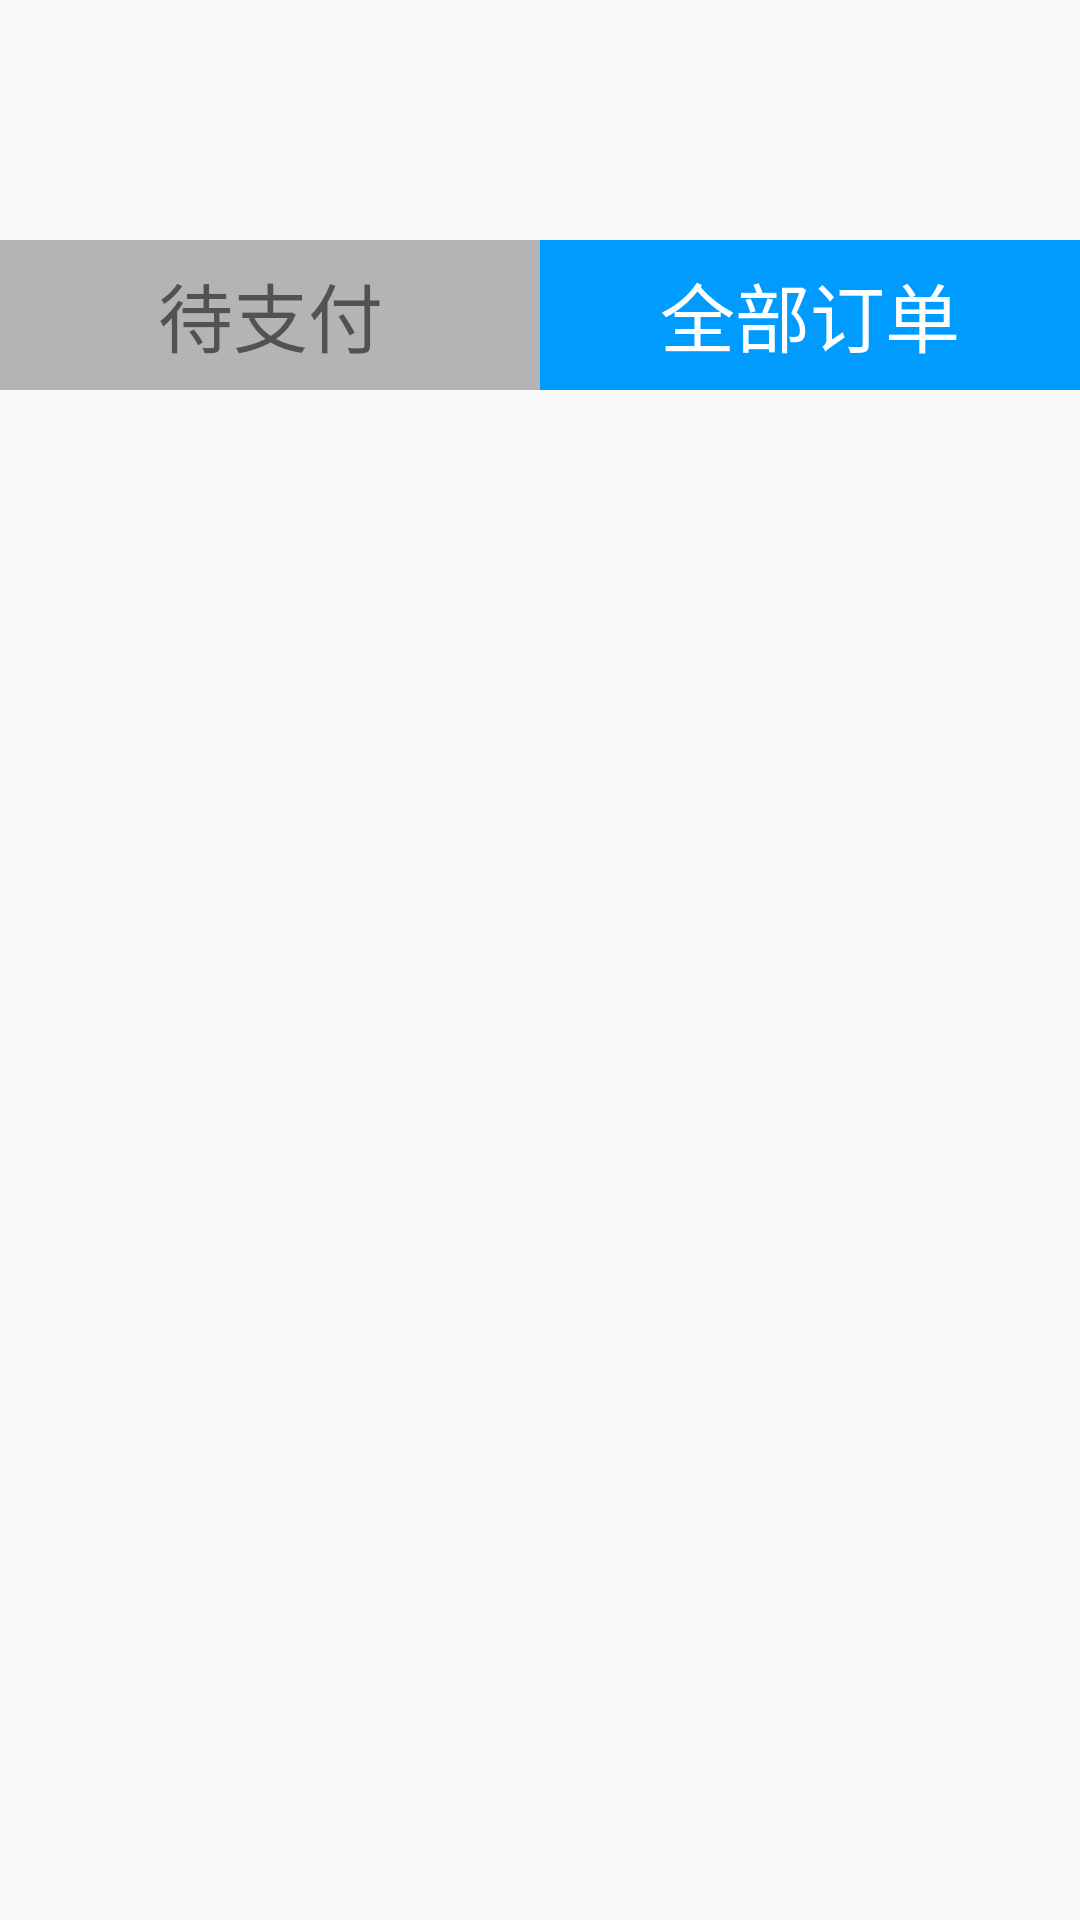

Produce the Android XML layout that renders to this screen, including the resource entries it uses.
<!-- AndroidManifest.xml: application theme AppTheme -->
<!-- res/layout/fragment_order.xml -->
<?xml version="1.0" encoding="utf-8"?>
<FrameLayout xmlns:android="http://schemas.android.com/apk/res/android"
    xmlns:tools="http://schemas.android.com/tools"
    android:layout_width="match_parent"
    android:layout_height="match_parent"
    tools:context=".fragment.OrderFragment">

    <LinearLayout
        android:layout_marginTop="80dp"
        android:orientation="vertical"
        android:layout_width="match_parent"
        android:layout_height="match_parent">

        <LinearLayout
            android:layout_width="match_parent"
            android:layout_height="50dp">

            <TextView
                android:id="@+id/tv_unpaid"
                android:gravity="center"
                android:textSize="25sp"
                android:background="@color/colorLightGray"
                android:text="@string/unpaid"
                android:layout_weight="1"
                android:layout_height="match_parent"
                android:layout_width="0dp"/>

            <TextView
                android:id="@+id/tv_wholeOrder"
                android:gravity="center"
                android:textSize="25sp"
                android:textColor="@color/colorWhite"
                android:background="@color/colorBlue"
                android:text="@string/wholeOrder"
                android:layout_weight="1"
                android:layout_height="match_parent"
                android:layout_width="0dp"/>

        </LinearLayout>

        <ListView
            android:id="@+id/lv_order"
            android:layout_height="match_parent"
            android:layout_width="match_parent"/>

    </LinearLayout>

</FrameLayout>
<!-- resources referenced by this layout -->
<resources>
  <color name="colorBlue">#009BFF</color>
  <color name="colorLightGray">#80707070</color>
  <color name="colorWhite">#FFFFFF</color>
  <string name="unpaid">待支付</string>
  <string name="wholeOrder">全部订单</string>
  <style name="AppTheme" parent="Theme.AppCompat.Light.NoActionBar">
          
          <item name="colorPrimary">@color/colorBlue</item>
          <item name="colorPrimaryDark">@color/colorBlue</item>
          <item name="colorAccent">@color/colorBlue</item>
      </style>
</resources>
